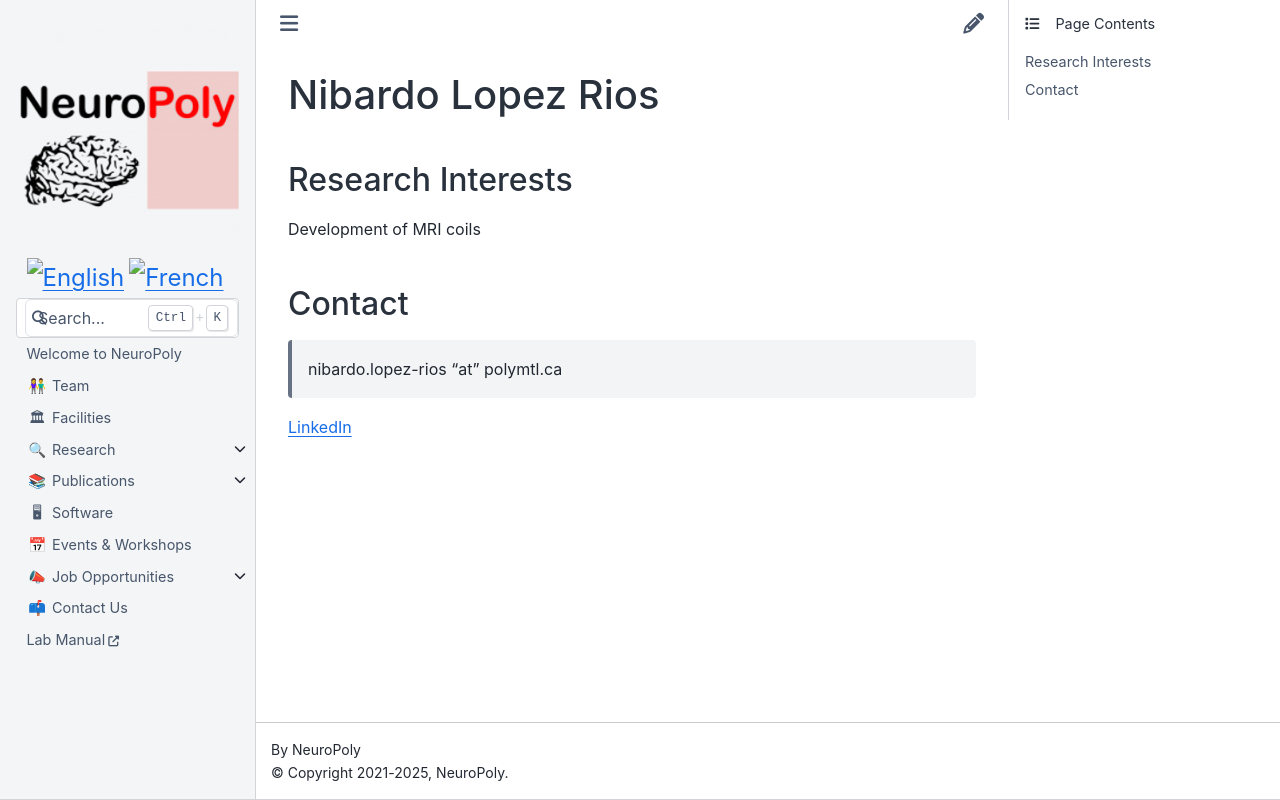

repository: neuropoly/neuro.polymtl.ca · page: team/research-associates/nibardo-lopez-rios.html · generator: sphinx

# Nibardo Lopez Rios

## Research Interests

Development of MRI coils

## Contact

> nibardo.lopez-rios "at" polymtl.ca

[LinkedIn](https://www.linkedin.com/pub/nibardo-lopez-rios/46/4b9/a1a)
